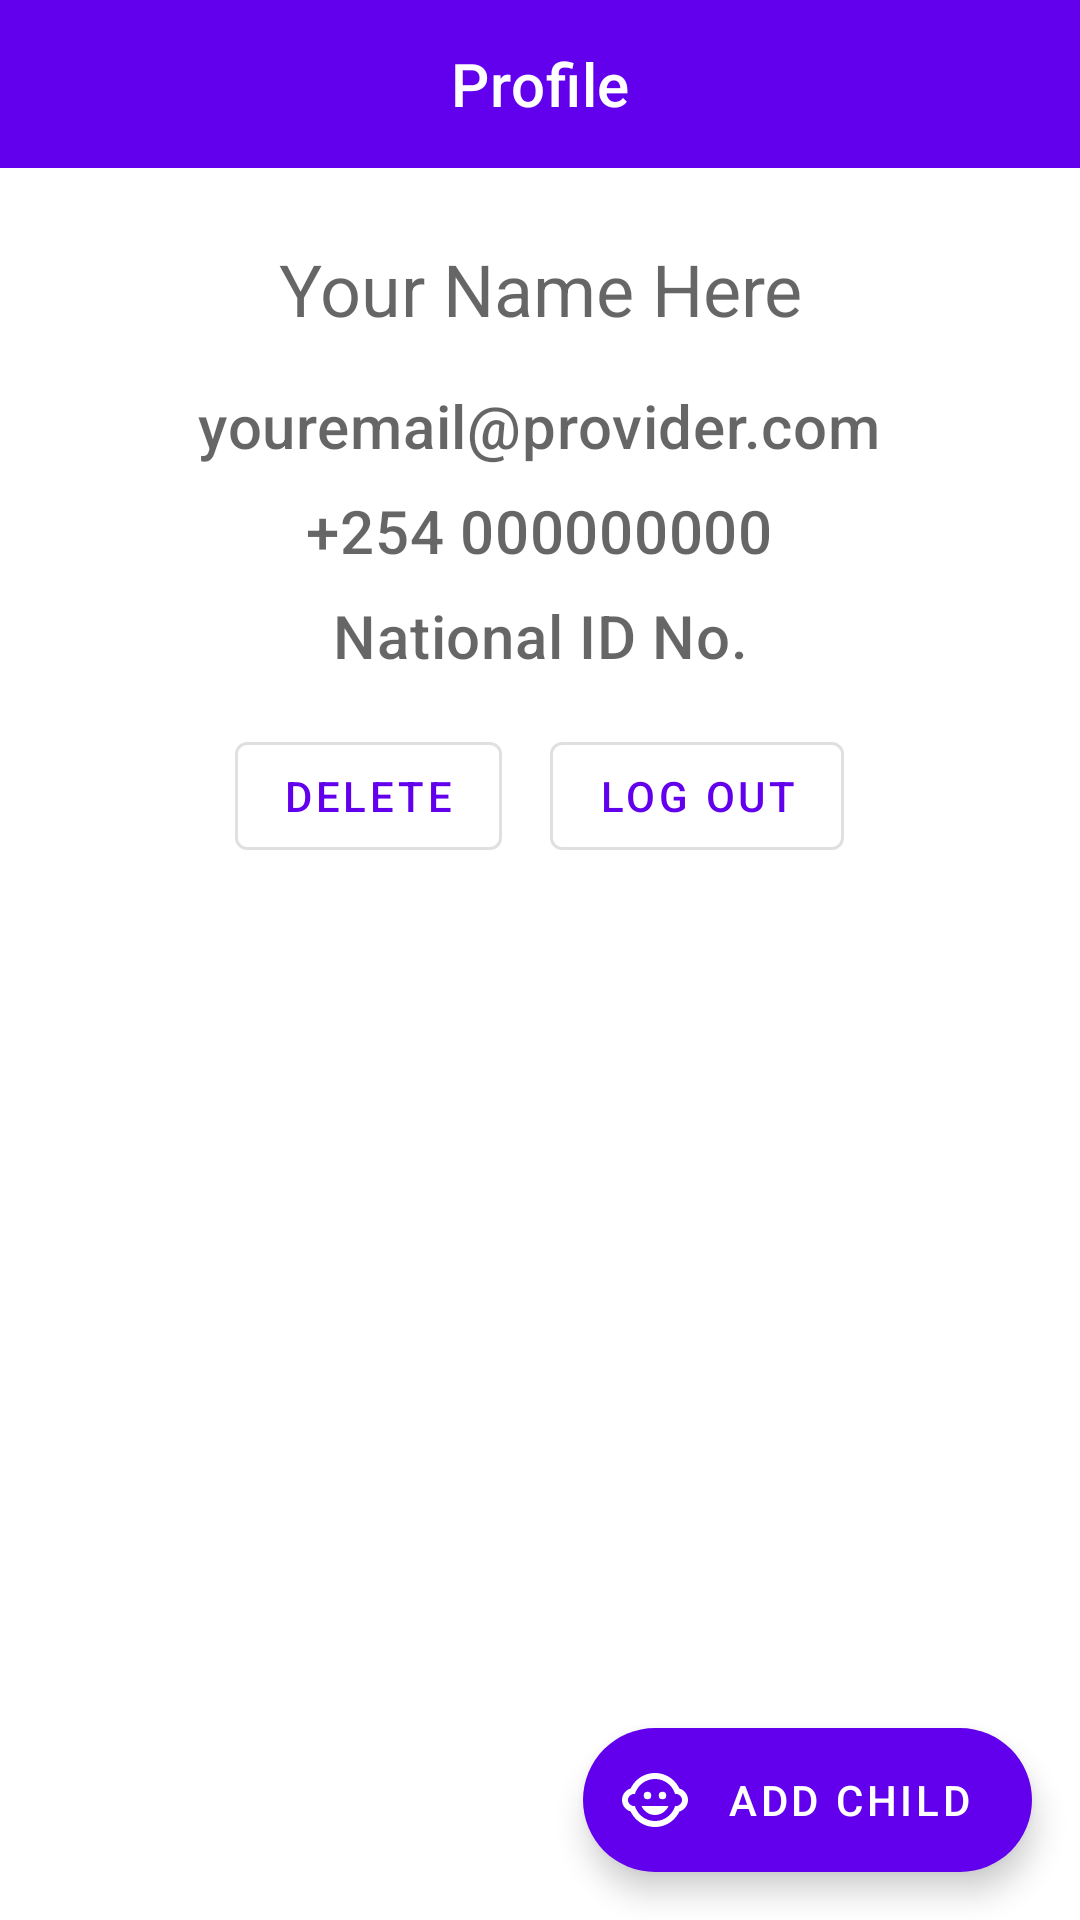

Android layout source for this screen:
<!-- AndroidManifest.xml: application theme Theme.VaccinationScheduler -->
<!-- res/layout/fragment_profile.xml -->
<?xml version="1.0" encoding="utf-8"?>
<androidx.constraintlayout.widget.ConstraintLayout xmlns:android="http://schemas.android.com/apk/res/android"
    xmlns:app="http://schemas.android.com/apk/res-auto"
    xmlns:tools="http://schemas.android.com/tools"
    android:orientation="vertical"
    android:layout_width="match_parent"
    android:layout_height="match_parent"
    tools:context=".ProfileFragment">

    <com.google.android.material.appbar.AppBarLayout
        android:id="@+id/appBarLayout_profile"
        android:layout_width="match_parent"
        android:layout_height="wrap_content"
        app:layout_constraintTop_toTopOf="parent"
        app:layout_constraintBottom_toTopOf="@id/ll_details"
        android:layout_gravity="top"
        app:liftOnScroll="true">

        <com.google.android.material.appbar.MaterialToolbar
            android:id="@+id/topAppBar_profile"
            style="@style/Widget.MaterialComponents.Toolbar.Primary"
            android:layout_width="match_parent"
            android:layout_height="?attr/actionBarSize"
            app:titleCentered="true"
            app:title="Profile" />
    </com.google.android.material.appbar.AppBarLayout>

    <LinearLayout
        app:layout_constraintTop_toBottomOf="@id/appBarLayout_profile"
        app:layout_constraintBottom_toTopOf="@id/recycler_children"
        android:id="@+id/ll_details"
        android:layout_width="match_parent"
        android:layout_height="wrap_content"
        android:layout_gravity="center_horizontal"
        android:gravity="center"
        android:orientation="vertical">

        <com.google.android.material.textview.MaterialTextView
            android:id="@+id/profile_name"
            android:layout_width="wrap_content"
            android:layout_height="wrap_content"
            android:layout_marginTop="16dp"
            android:layout_marginBottom="4dp"
            android:hint="@string/name_placeholder"
            android:padding="8dp"
            android:textAlignment="center"
            android:textAppearance="@style/TextAppearance.MaterialComponents.Headline5" />

        <com.google.android.material.textview.MaterialTextView
            android:id="@+id/profile_email"
            android:layout_width="wrap_content"
            android:layout_height="wrap_content"
            android:layout_marginVertical="4dp"
            android:hint="@string/email_placeholder"
            android:textAlignment="center"
            android:textAppearance="@style/TextAppearance.MaterialComponents.Headline6" />

        <com.google.android.material.textview.MaterialTextView
            android:id="@+id/profile_phone"
            android:layout_width="wrap_content"
            android:layout_height="wrap_content"
            android:layout_marginVertical="4dp"
            android:hint="@string/mobile_placeholder"
            android:textAlignment="center"
            android:textAppearance="@style/TextAppearance.MaterialComponents.Headline6" />

        <com.google.android.material.textview.MaterialTextView
            android:id="@+id/profile_natID"
            android:layout_width="wrap_content"
            android:layout_height="wrap_content"
            android:layout_marginVertical="4dp"
            android:hint="@string/national_id_no"
            android:textAlignment="center"
            android:textAppearance="@style/TextAppearance.MaterialComponents.Headline6" />

        <LinearLayout
            android:layout_width="match_parent"
            android:layout_height="wrap_content"
            android:layout_marginVertical="8dp"
            android:gravity="center"
            android:orientation="horizontal"
            android:paddingVertical="4dp">

            <com.google.android.material.button.MaterialButton
                android:id="@+id/profile_delete"
                style="@style/Widget.MaterialComponents.Button.OutlinedButton"
                android:layout_width="wrap_content"
                android:layout_height="wrap_content"
                android:layout_marginEnd="8dp"
                android:text="@string/delete"
                app:icon="@drawable/ic_delete_forever_24" />

            <com.google.android.material.button.MaterialButton
                android:id="@+id/profile_log_out"
                style="@style/Widget.MaterialComponents.Button.OutlinedButton"
                android:layout_width="wrap_content"
                android:layout_height="wrap_content"
                android:layout_marginStart="8dp"
                android:text="@string/log_out"
                app:icon="@drawable/ic_signout_24" />
        </LinearLayout>
    </LinearLayout>
    <androidx.recyclerview.widget.RecyclerView
        app:layout_constraintBottom_toBottomOf="parent"
        app:layout_constraintTop_toBottomOf="@id/ll_details"
        android:id="@+id/recycler_children"
        android:layout_width="match_parent"
        android:layout_height="0dp"
        android:layout_margin="4dp"
        tools:listitem="@layout/recycler_item_child" />
    <com.google.android.material.floatingactionbutton.ExtendedFloatingActionButton
        app:layout_constraintBottom_toBottomOf="parent"
        app:layout_constraintEnd_toEndOf="parent"
        android:id="@+id/profile_addchild_btn"
        android:layout_width="wrap_content"
        android:layout_height="wrap_content"
        android:layout_gravity="bottom|end"
        android:layout_margin="16dp"
        android:text="@string/add_child"
        android:textColor="@color/white"
        app:backgroundTint="@color/design_default_color_primary"
        app:icon="@drawable/ic_child_24"
        app:iconTint="@color/white" />

</androidx.constraintlayout.widget.ConstraintLayout>
<!-- res/layout/recycler_item_child.xml (included above) -->
<?xml version="1.0" encoding="utf-8"?>
<com.google.android.material.card.MaterialCardView xmlns:android="http://schemas.android.com/apk/res/android"
    android:layout_width="match_parent"
    android:layout_height="wrap_content"
    xmlns:app="http://schemas.android.com/apk/res-auto"
    android:layout_margin="4dp"
    app:contentPadding="8dp"
    app:cardElevation="4dp">

    <LinearLayout
        android:layout_width="match_parent"
        android:layout_height="wrap_content"
        android:orientation="vertical">
    <com.google.android.material.textview.MaterialTextView
        android:textAppearance="@style/TextAppearance.MaterialComponents.Headline6"
        android:id="@+id/item_child_name"
        android:layout_width="wrap_content"
        android:layout_height="wrap_content" />

    <com.google.android.material.textview.MaterialTextView
        android:textAppearance="@style/TextAppearance.MaterialComponents.Body1"
        android:id="@+id/item_child_dob"
        android:layout_width="wrap_content"
        android:layout_height="wrap_content" />

        <com.google.android.material.button.MaterialButton
            android:id="@+id/btn_delete_child"
            android:layout_width="match_parent"
            android:layout_height="wrap_content"
            style="@style/Widget.MaterialComponents.Button.OutlinedButton"
            android:text="Remove Child"
            app:icon="@drawable/ic_delete_forever_24"
            app:iconGravity="textStart"/>
    </LinearLayout>
</com.google.android.material.card.MaterialCardView>
<!-- resources referenced by this layout -->
<resources>
  <color name="white">#FFFFFFFF</color>
  <!-- drawable ic_child_24 (drawable) -->
  <vector android:autoMirrored="true" android:height="24dp"
      android:tint="?attr/colorControlNormal" android:viewportHeight="24"
      android:viewportWidth="24" android:width="24dp" xmlns:android="http://schemas.android.com/apk/res/android">
      <path android:fillColor="@android:color/white" android:pathData="M14.5,10.5m-1.25,0a1.25,1.25 0,1 1,2.5 0a1.25,1.25 0,1 1,-2.5 0"/>
      <path android:fillColor="@android:color/white" android:pathData="M9.5,10.5m-1.25,0a1.25,1.25 0,1 1,2.5 0a1.25,1.25 0,1 1,-2.5 0"/>
      <path android:fillColor="@android:color/white" android:pathData="M12,17c2.01,0 3.74,-1.23 4.5,-3h-9c0.76,1.77 2.49,3 4.5,3zM22.94,11.34c-0.25,-1.51 -1.36,-2.74 -2.81,-3.17 -0.53,-1.12 -1.28,-2.1 -2.19,-2.91C16.36,3.85 14.28,3 12,3s-4.36,0.85 -5.94,2.26c-0.92,0.81 -1.67,1.8 -2.19,2.91 -1.45,0.43 -2.56,1.65 -2.81,3.17 -0.04,0.21 -0.06,0.43 -0.06,0.66 0,0.23 0.02,0.45 0.06,0.66 0.25,1.51 1.36,2.74 2.81,3.17 0.52,1.11 1.27,2.09 2.17,2.89C7.62,20.14 9.71,21 12,21s4.38,-0.86 5.97,-2.28c0.9,-0.8 1.65,-1.79 2.17,-2.89 1.44,-0.43 2.55,-1.65 2.8,-3.17 0.04,-0.21 0.06,-0.43 0.06,-0.66 0,-0.23 -0.02,-0.45 -0.06,-0.66zM19,14c-0.1,0 -0.19,-0.02 -0.29,-0.03 -0.2,0.67 -0.49,1.29 -0.86,1.86C16.6,17.74 14.45,19 12,19s-4.6,-1.26 -5.85,-3.17c-0.37,-0.57 -0.66,-1.19 -0.86,-1.86 -0.1,0.01 -0.19,0.03 -0.29,0.03 -1.1,0 -2,-0.9 -2,-2s0.9,-2 2,-2c0.1,0 0.19,0.02 0.29,0.03 0.2,-0.67 0.49,-1.29 0.86,-1.86C7.4,6.26 9.55,5 12,5s4.6,1.26 5.85,3.17c0.37,0.57 0.66,1.19 0.86,1.86 0.1,-0.01 0.19,-0.03 0.29,-0.03 1.1,0 2,0.9 2,2s-0.9,2 -2,2z"/>
  </vector>
  <string name="add_child">Add Child</string>
  <string name="delete">DELETE</string>
  <string name="email_placeholder">youremail@provider.com</string>
  <string name="log_out">Log Out</string>
  <string name="mobile_placeholder">+254 000000000</string>
  <string name="name_placeholder">Your Name Here</string>
  <string name="national_id_no">National ID No.</string>
  <style name="Theme.VaccinationScheduler" parent="Theme.MaterialComponents.DayNight.NoActionBar">
          
          <item name="colorPrimary">@color/purple_500</item>
          <item name="colorPrimaryVariant">@color/purple_700</item>
          <item name="colorOnPrimary">@color/white</item>
          
          <item name="colorSecondary">@color/teal_200</item>
          <item name="colorSecondaryVariant">@color/teal_700</item>
          <item name="colorOnSecondary">@color/black</item>
          
          <item name="android:statusBarColor" tools:targetApi="l">?attr/colorPrimaryVariant</item>
          
      </style>
  <color name="purple_500">#FF6200EE</color>
  <color name="purple_700">#FF3700B3</color>
  <color name="teal_200">#FF03DAC5</color>
  <color name="teal_700">#FF018786</color>
  <color name="black">#FF000000</color>
</resources>
